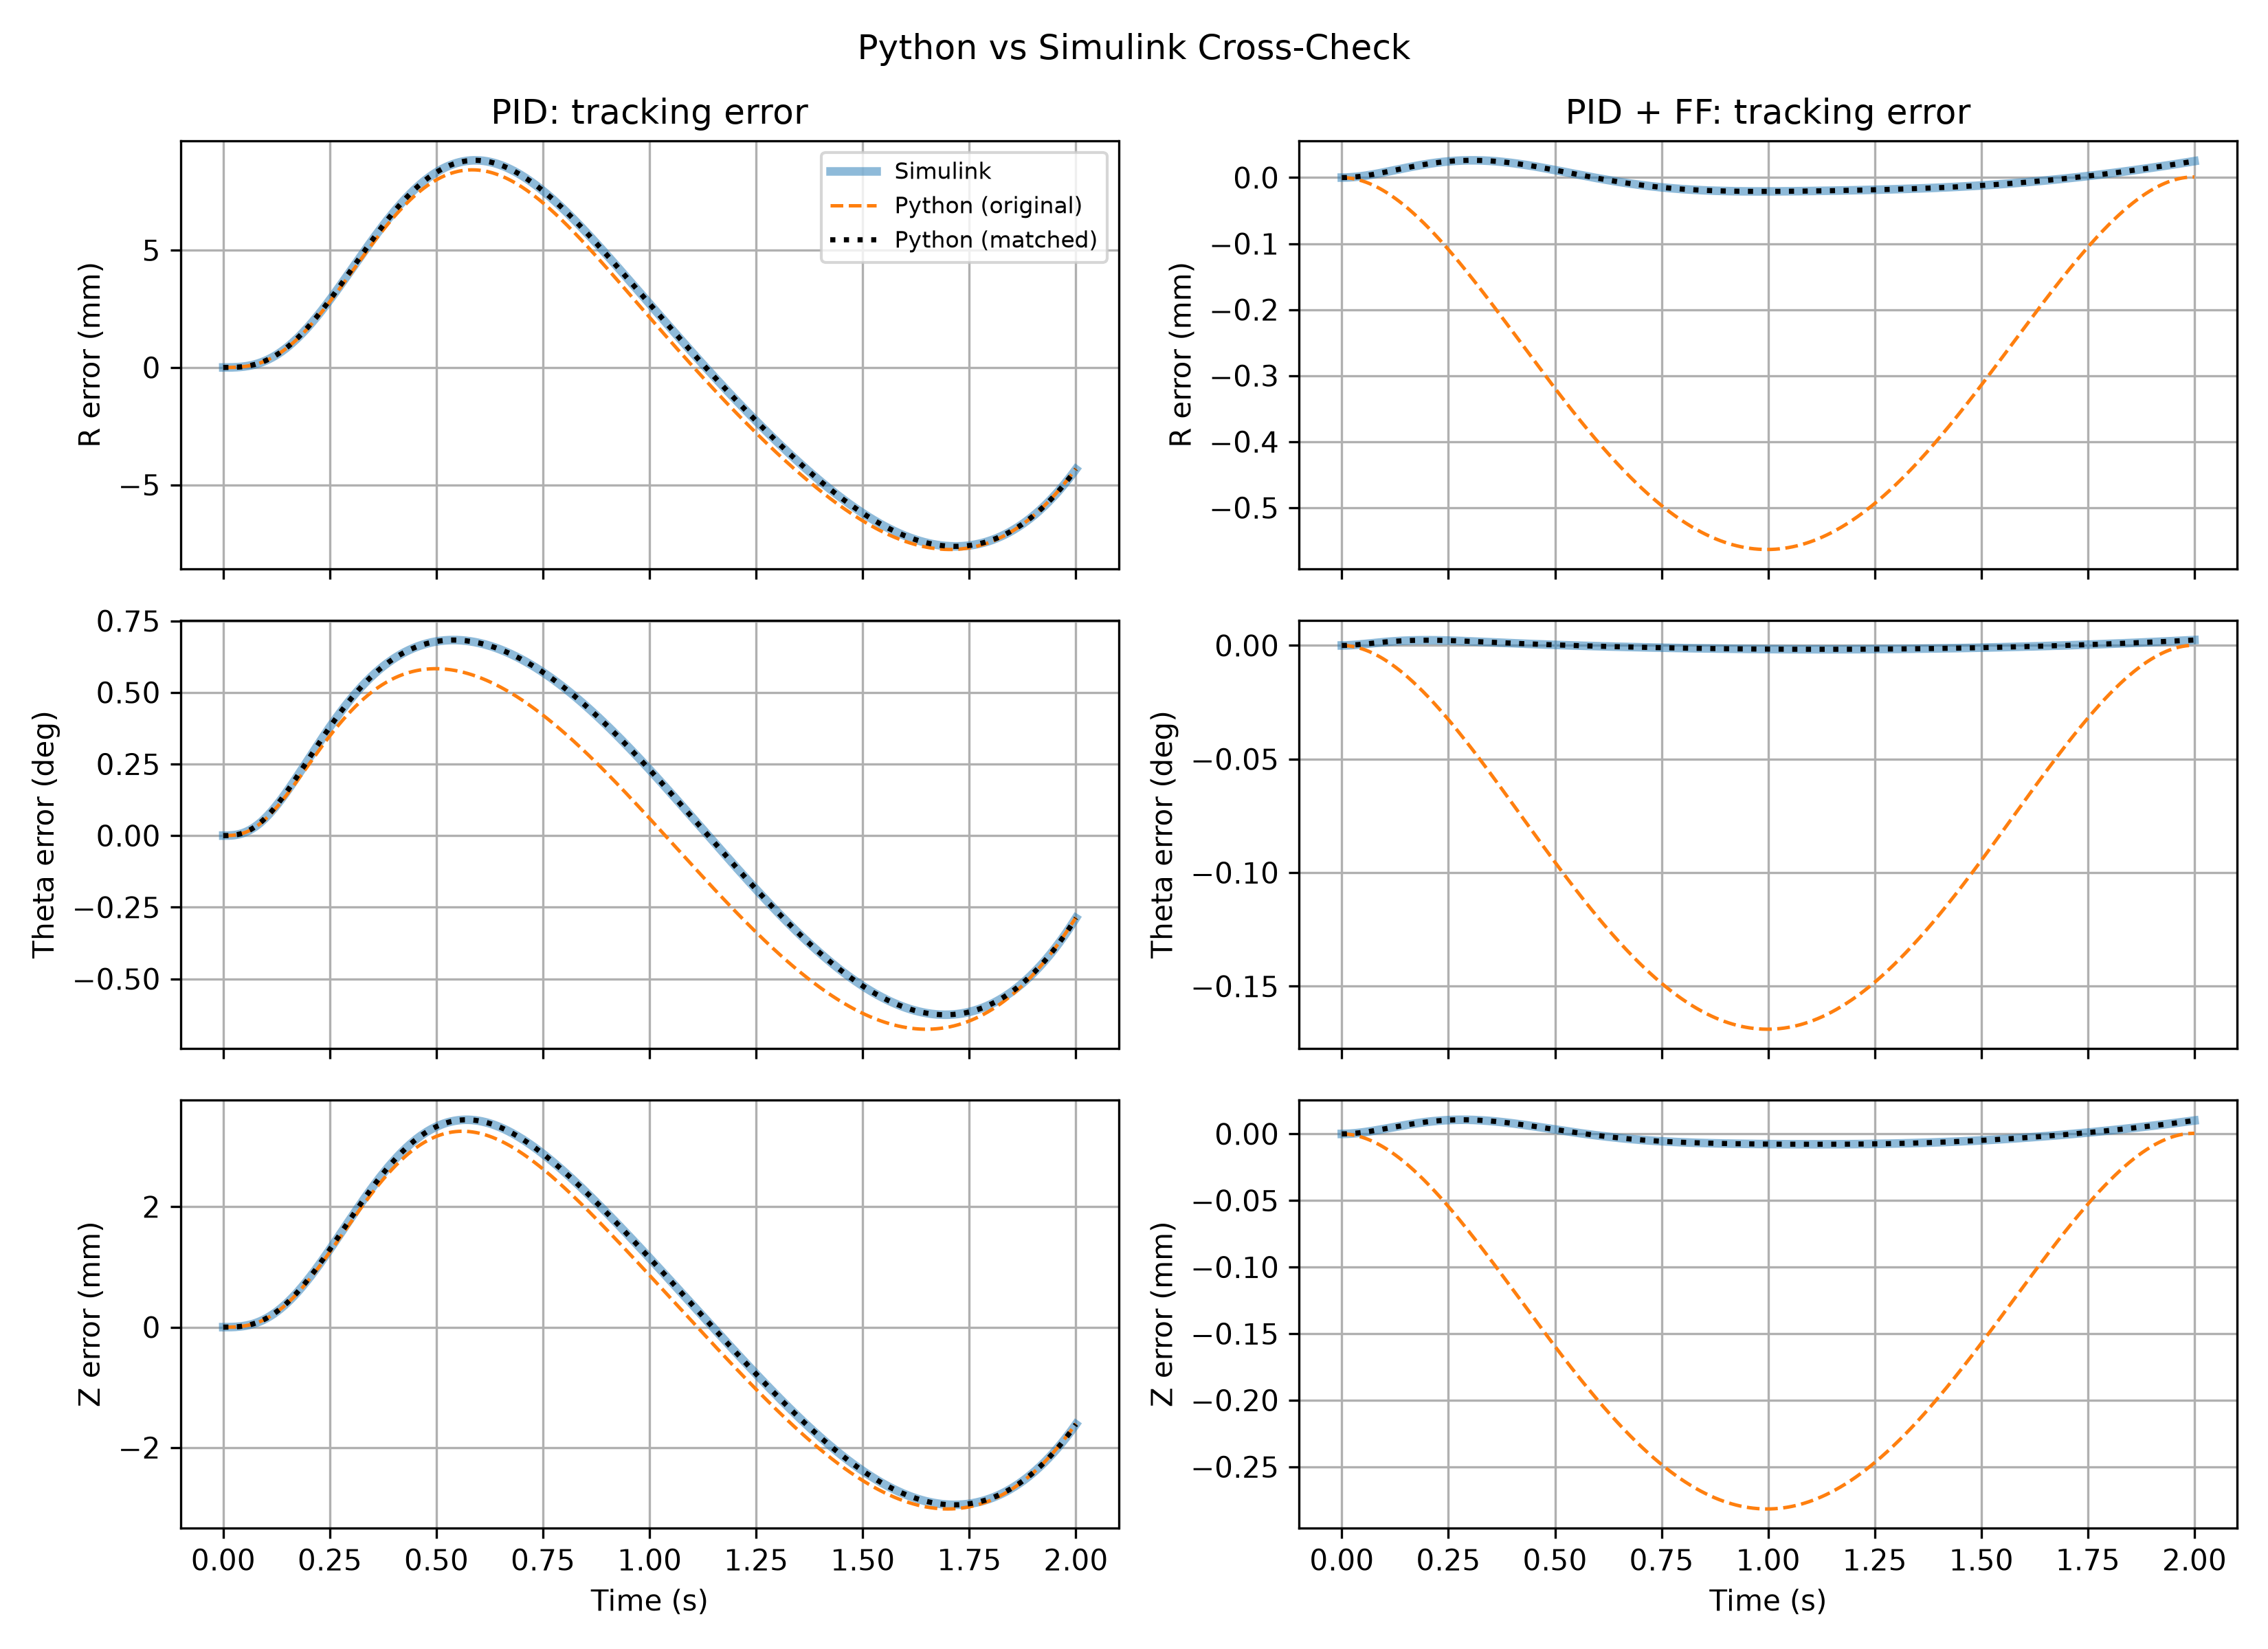

Data behind this chart, as committed beside it:
controller, run, r_rmse_mm, theta_rmse_deg, z_rmse_mm, r_max_mm, theta_max_deg, z_max_mm
PID, Simulink, 5.67, 0.4666, 2.217, 8.829, 0.6828, 3.444
PID, Python (original), 5.583, 0.4512, 2.172, 8.424, 0.6761, 3.253
PID, Python (matched), 5.67, 0.4666, 2.217, 8.829, 0.6828, 3.444
PID + FF, Simulink, 0.01601, 0.001319, 0.006260, 0.02613, 0.002378, 0.0106
PID + FF, Python (original), 0.3589, 0.1076, 0.1795, 0.5634, 0.1689, 0.2817
PID + FF, Python (matched), 0.01601, 0.001319, 0.006260, 0.02613, 0.002378, 0.0106
